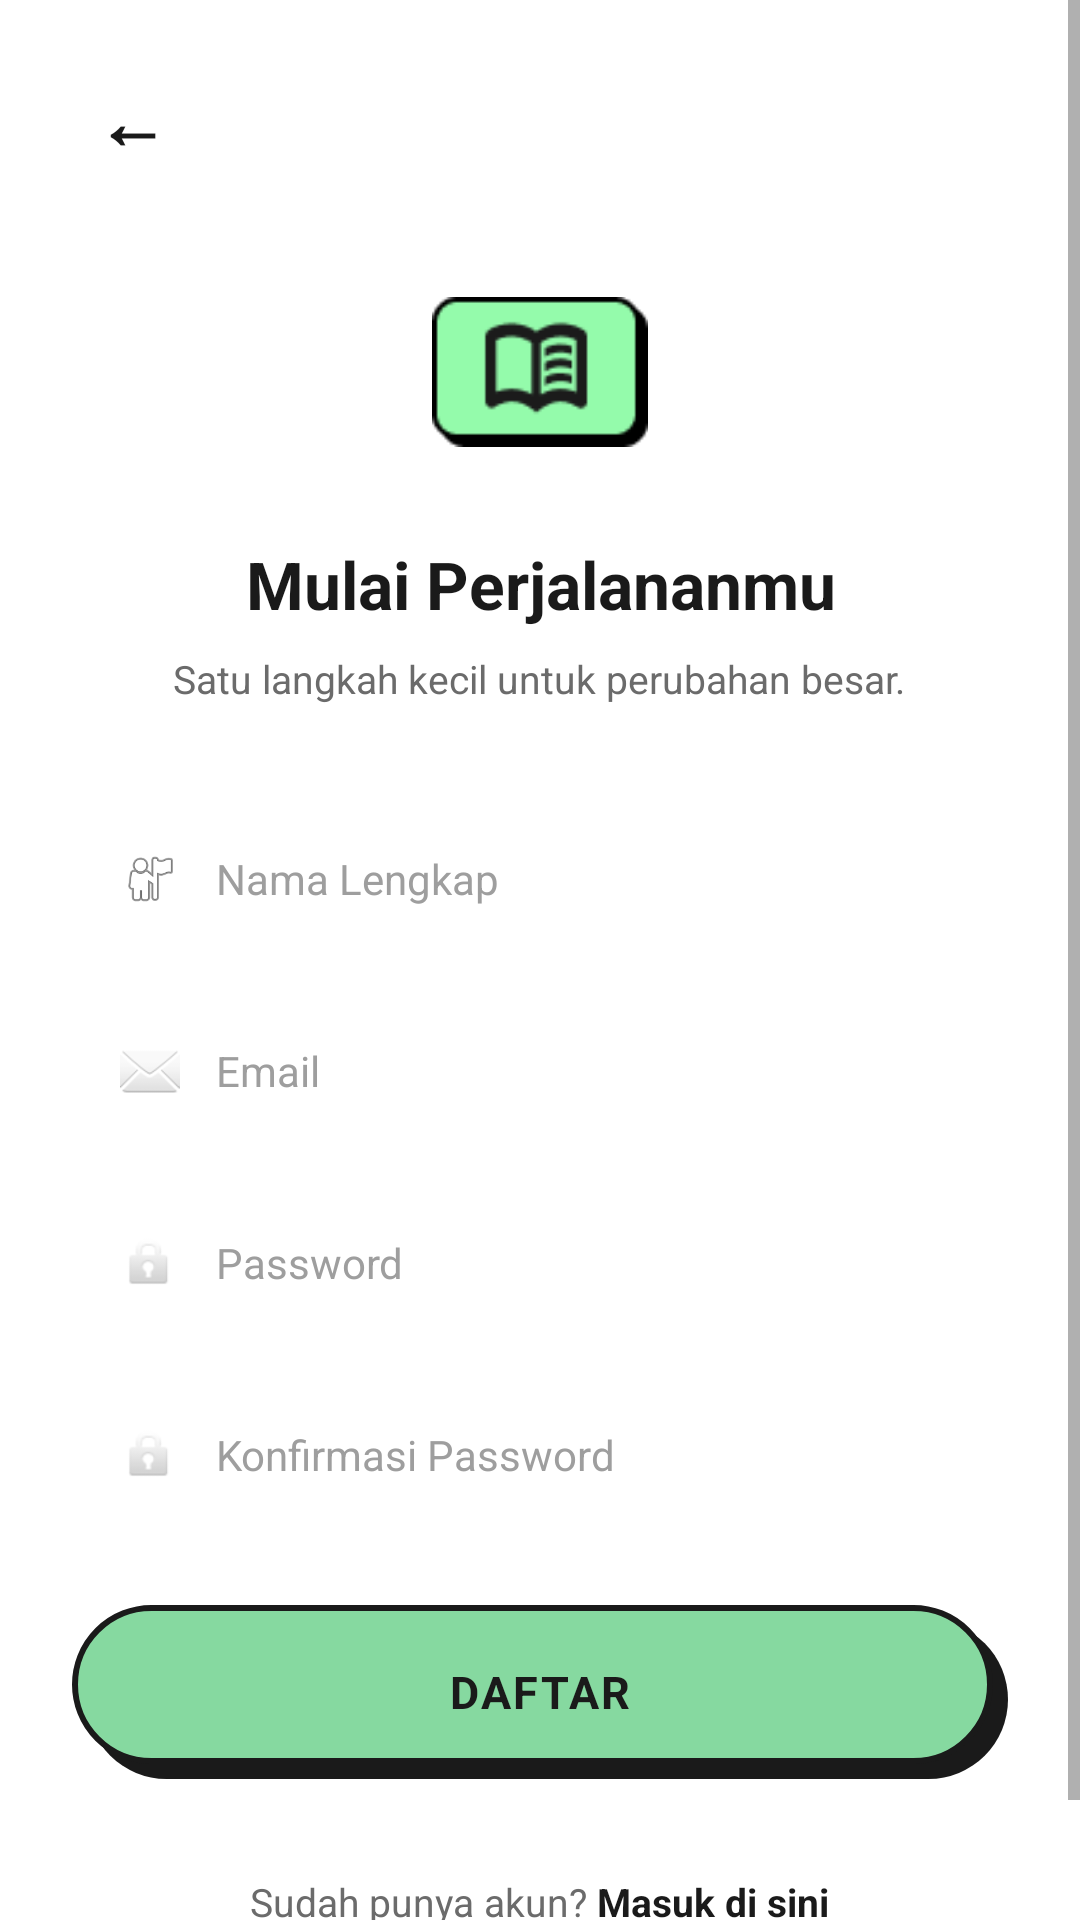

Here is an Android app screen rendered from its layout file. Give the layout XML and the strings, colors and styles it references.
<!-- AndroidManifest.xml: application theme Theme.ZenStudy -->
<!-- res/layout/activity_register.xml -->
<?xml version="1.0" encoding="utf-8"?>
<ScrollView
    xmlns:android="http://schemas.android.com/apk/res/android"
    android:layout_width="match_parent"
    android:layout_height="match_parent"
    android:background="#FFFFFF"
    android:fillViewport="true">

    <LinearLayout
        android:layout_width="match_parent"
        android:layout_height="wrap_content"
        android:orientation="vertical"
        android:gravity="center_horizontal"
        android:padding="24dp">

        
        <LinearLayout
            android:layout_width="match_parent"
            android:layout_height="wrap_content"
            android:orientation="horizontal">

            <TextView
                android:id="@+id/btnBack"
                android:layout_width="40dp"
                android:layout_height="40dp"
                android:background="@drawable/bg_back_button"
                android:text="←"
                android:textStyle="bold"
                android:textSize="24sp"
                android:textColor="#1A1A1A"
                android:gravity="center"
                android:paddingBottom="8dp"/>

        </LinearLayout>
        
        <Space
            android:layout_width="match_parent"
            android:layout_height="24dp"/>

        
        <ImageView
            android:layout_width="72dp"
            android:layout_height="72dp"
            android:src="@drawable/logo_buku"
            android:scaleType="fitCenter"
            android:contentDescription="Logo ZenStudy"/>

        
        <TextView
            android:layout_width="wrap_content"
            android:layout_height="wrap_content"
            android:layout_marginTop="20dp"
            android:text="Mulai Perjalananmu"
            android:textSize="22sp"
            android:textStyle="bold"
            android:textColor="#1A1A1A"
            android:gravity="center"/>

        
        <TextView
            android:layout_width="wrap_content"
            android:layout_height="wrap_content"
            android:layout_marginTop="8dp"
            android:text="Satu langkah kecil untuk perubahan besar."
            android:textSize="13sp"
            android:textColor="#6B6B6B"
            android:gravity="center"/>

        
        <LinearLayout
            android:layout_width="match_parent"
            android:layout_height="52dp"
            android:layout_marginTop="32dp"
            android:background="@drawable/bg_input_field"
            android:orientation="horizontal"
            android:gravity="center_vertical"
            android:paddingStart="16dp"
            android:paddingEnd="16dp">

            <ImageView
                android:layout_width="20dp"
                android:layout_height="20dp"
                android:src="@android:drawable/ic_menu_myplaces"
                android:contentDescription="Nama icon"/>

            <EditText
                android:id="@+id/etNama"
                android:layout_width="0dp"
                android:layout_height="match_parent"
                android:layout_weight="1"
                android:layout_marginStart="12dp"
                android:hint="Nama Lengkap"
                android:textSize="14sp"
                android:textColor="#1A1A1A"
                android:textColorHint="#9E9E9E"
                android:background="@android:color/transparent"
                android:inputType="textPersonName"
                android:singleLine="true"/>

        </LinearLayout>

        
        <LinearLayout
            android:layout_width="match_parent"
            android:layout_height="52dp"
            android:layout_marginTop="12dp"
            android:background="@drawable/bg_input_field"
            android:orientation="horizontal"
            android:gravity="center_vertical"
            android:paddingStart="16dp"
            android:paddingEnd="16dp">

            <ImageView
                android:layout_width="20dp"
                android:layout_height="20dp"
                android:src="@android:drawable/ic_dialog_email"
                android:contentDescription="Email icon"/>

            <EditText
                android:id="@+id/etEmail"
                android:layout_width="0dp"
                android:layout_height="match_parent"
                android:layout_weight="1"
                android:layout_marginStart="12dp"
                android:hint="Email"
                android:textSize="14sp"
                android:textColor="#1A1A1A"
                android:textColorHint="#9E9E9E"
                android:background="@android:color/transparent"
                android:inputType="textEmailAddress"
                android:singleLine="true"/>

        </LinearLayout>

        
        <LinearLayout
            android:layout_width="match_parent"
            android:layout_height="52dp"
            android:layout_marginTop="12dp"
            android:background="@drawable/bg_input_field"
            android:orientation="horizontal"
            android:gravity="center_vertical"
            android:paddingStart="16dp"
            android:paddingEnd="16dp">

            <ImageView
                android:layout_width="20dp"
                android:layout_height="20dp"
                android:src="@android:drawable/ic_lock_idle_lock"
                android:contentDescription="Password icon"/>

            <EditText
                android:id="@+id/etPassword"
                android:layout_width="0dp"
                android:layout_height="match_parent"
                android:layout_weight="1"
                android:layout_marginStart="12dp"
                android:hint="Password"
                android:textSize="14sp"
                android:textColor="#1A1A1A"
                android:textColorHint="#9E9E9E"
                android:background="@android:color/transparent"
                android:inputType="textPassword"
                android:singleLine="true"/>

        </LinearLayout>

        
        <LinearLayout
            android:layout_width="match_parent"
            android:layout_height="52dp"
            android:layout_marginTop="12dp"
            android:background="@drawable/bg_input_field"
            android:orientation="horizontal"
            android:gravity="center_vertical"
            android:paddingStart="16dp"
            android:paddingEnd="16dp">

            <ImageView
                android:layout_width="20dp"
                android:layout_height="20dp"
                android:src="@android:drawable/ic_lock_idle_lock"
                android:contentDescription="Konfirmasi icon"/>

            <EditText
                android:id="@+id/etKonfirmasi"
                android:layout_width="0dp"
                android:layout_height="match_parent"
                android:layout_weight="1"
                android:layout_marginStart="12dp"
                android:hint="Konfirmasi Password"
                android:textSize="14sp"
                android:textColor="#1A1A1A"
                android:textColorHint="#9E9E9E"
                android:background="@android:color/transparent"
                android:inputType="textPassword"
                android:singleLine="true"/>

        </LinearLayout>

        
        <TextView
            android:id="@+id/btnDaftar"
            android:layout_width="match_parent"
            android:layout_height="58dp"
            android:layout_marginTop="24dp"
            android:background="@drawable/bg_button_primary"
            android:text="DAFTAR"
            android:textSize="15sp"
            android:textStyle="bold"
            android:textColor="#1A1A1A"
            android:gravity="center"
            android:letterSpacing="0.05"/>

        
        <Space
            android:layout_width="match_parent"
            android:layout_height="0dp"
            android:layout_weight="1"/>

        
        <LinearLayout
            android:layout_width="wrap_content"
            android:layout_height="wrap_content"
            android:layout_marginTop="32dp"
            android:layout_marginBottom="16dp"
            android:orientation="horizontal">

            <TextView
                android:layout_width="wrap_content"
                android:layout_height="wrap_content"
                android:text="Sudah punya akun? "
                android:textSize="13sp"
                android:textColor="#6B6B6B"/>

            <TextView
                android:id="@+id/tvMasuk"
                android:layout_width="wrap_content"
                android:layout_height="wrap_content"
                android:text="Masuk di sini"
                android:textSize="13sp"
                android:textColor="#1A1A1A"
                android:textStyle="bold"/>

        </LinearLayout>

    </LinearLayout>

</ScrollView>
<!-- resources referenced by this layout -->
<resources>
  <!-- drawable bg_button_primary (drawable) -->
  <?xml version="1.0" encoding="utf-8"?>
  <layer-list xmlns:android="http://schemas.android.com/apk/res/android">
  
      
      <item android:left="5dp" android:top="5dp">
          <shape android:shape="rectangle">
              <solid android:color="#1A1A1A"/>
              <corners android:radius="50dp"/>
          </shape>
      </item>
  
      
      <item android:right="5dp" android:bottom="5dp">
          <shape android:shape="rectangle">
              <solid android:color="#86D9A0"/>
              <corners android:radius="50dp"/>
              <stroke android:width="2dp" android:color="#1A1A1A"/>
          </shape>
      </item>
  
  </layer-list>
  <!-- drawable logo_buku: png bitmap (drawable, 1603 bytes) -->
  <style name="Theme.ZenStudy" parent="Theme.MaterialComponents.DayNight.NoActionBar">
          <item name="colorPrimary">@color/zen_accent</item>
          <item name="colorPrimaryVariant">@color/zen_black</item>
          <item name="colorOnPrimary">@color/zen_white</item>
      </style>
  <color name="zen_accent">#4A4AE8</color>
  <color name="zen_black">#1A1A1A</color>
  <color name="zen_white">#FAFAF8</color>
</resources>
